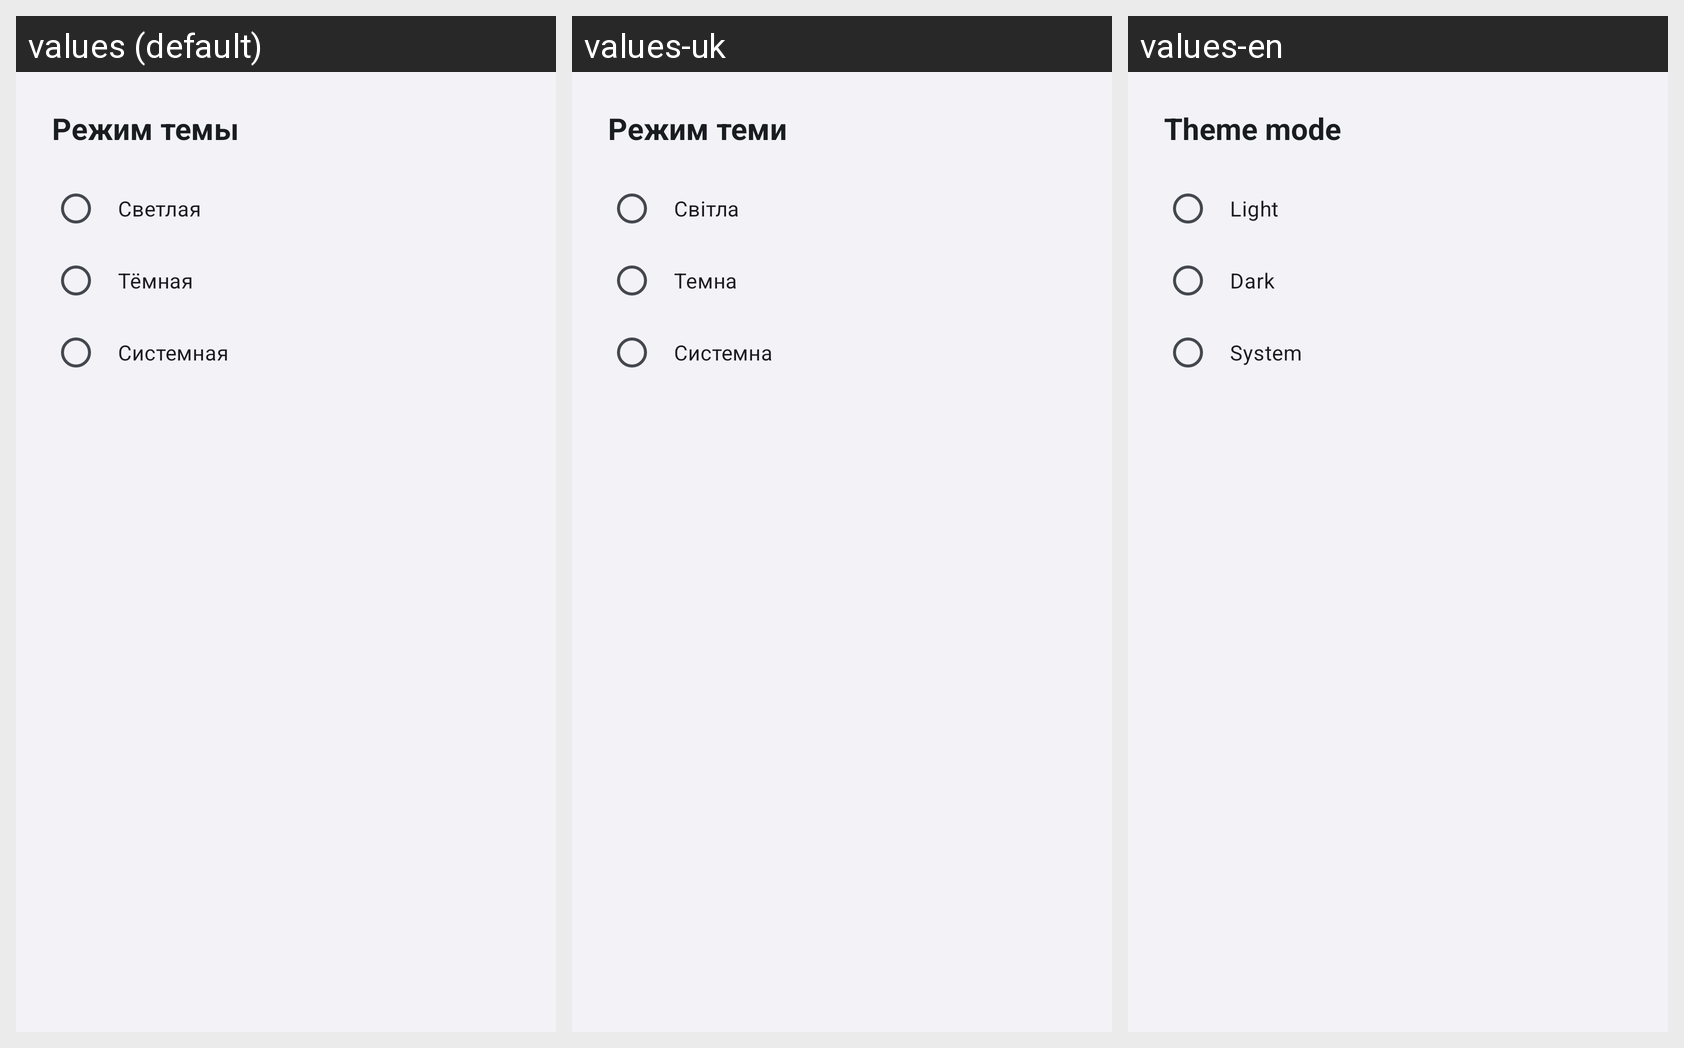

For this localized Android screen grid, give each drawn string resource with its value in every locale shown.
Android screen res/layout/dialog_theme_mode.xml rendered under 3 locales, left to right: values (default), values-uk, values-en. Device: Nexus 5 (rendered at 1080×1920; each locale shown at half size, 540×960, under a caption strip naming it); theme Theme.Flux.
Strings drawn on this screen, with the default value and each locale's value (text and hints the layout hard-codes, and strings that could not be matched under every locale, appear in the picture but are not listed):

appearance_theme_mode
  values: Режим темы
  values-uk: Режим теми
  values-en: Theme mode

appearance_theme_light
  values: Светлая
  values-uk: Світла
  values-en: Light

appearance_theme_dark
  values: Тёмная
  values-uk: Темна
  values-en: Dark

appearance_theme_system
  values: Системная
  values-uk: Системна
  values-en: System
